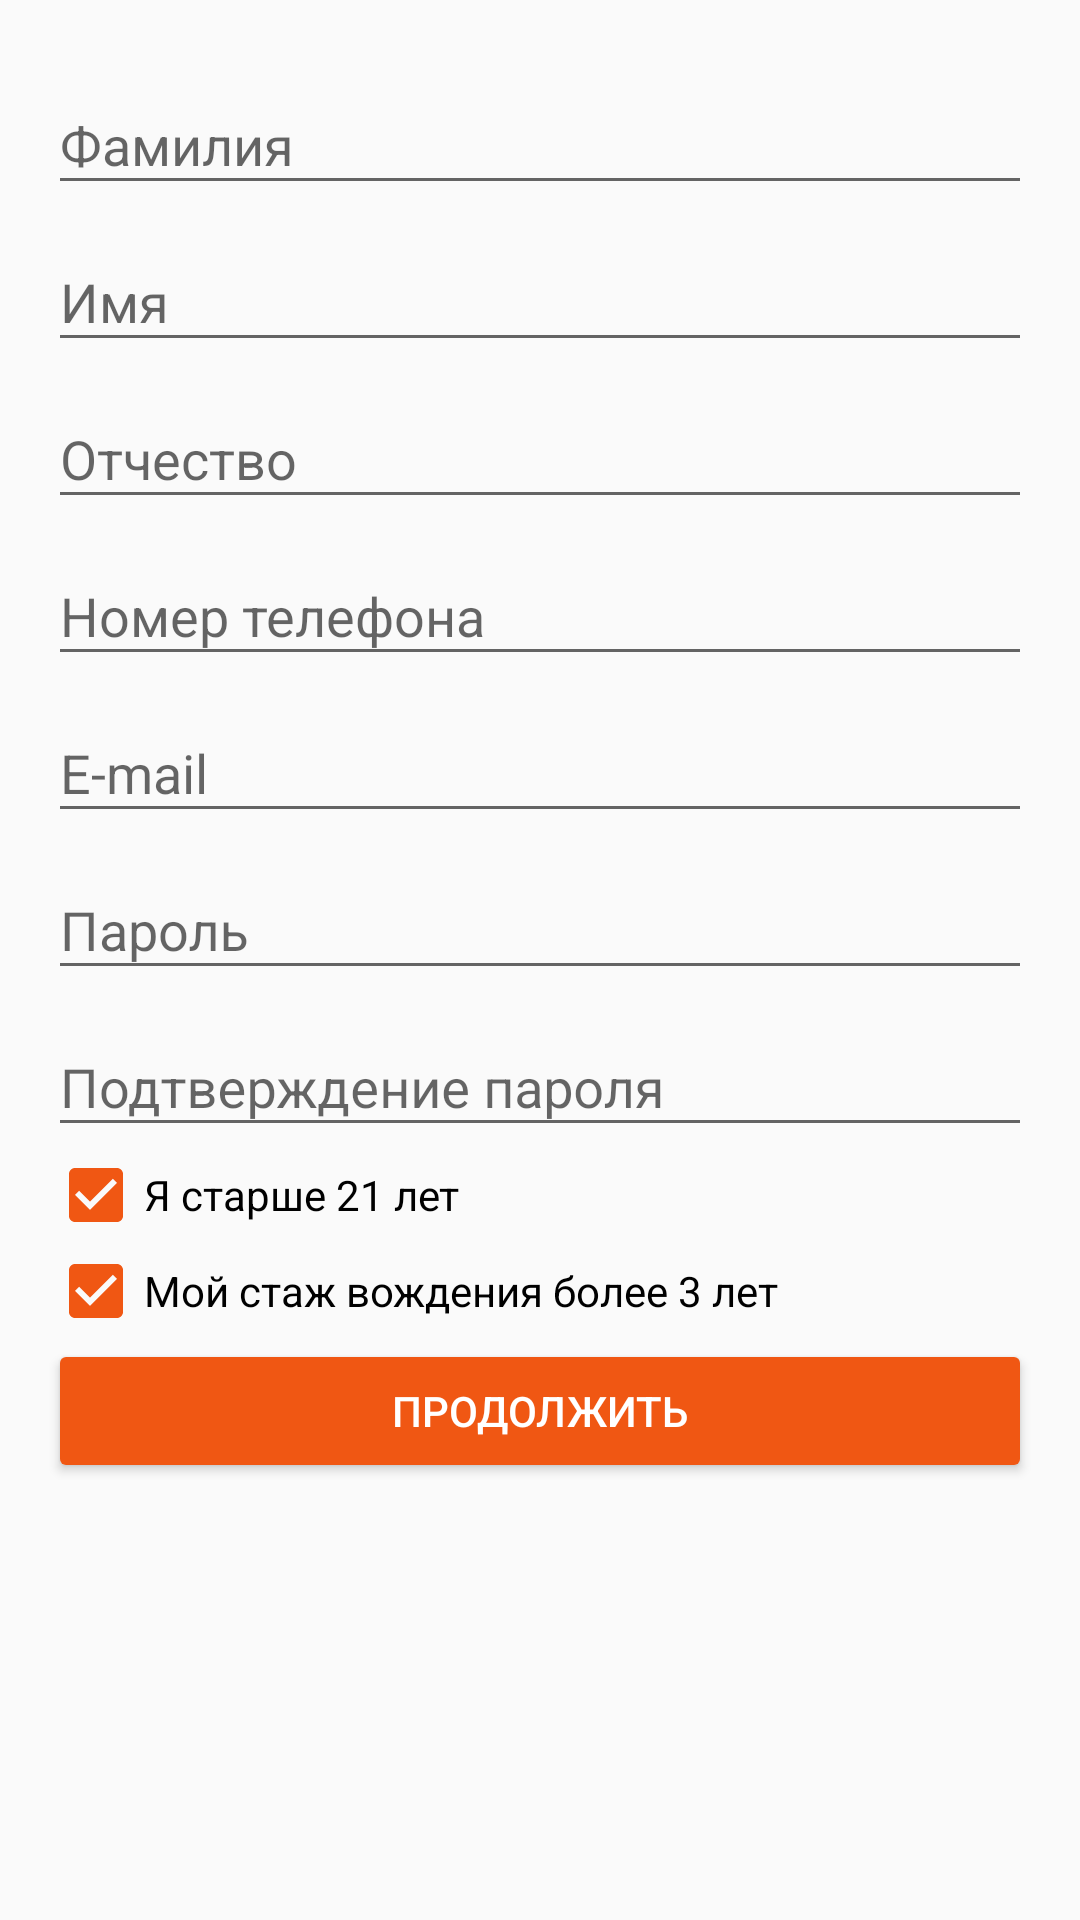

Produce the Android XML layout that renders to this screen, including the resource entries it uses.
<!-- AndroidManifest.xml: application theme AppTheme -->
<!-- res/layout/activity_reg.xml -->
<?xml version="1.0" encoding="utf-8"?>
<ScrollView xmlns:android="http://schemas.android.com/apk/res/android"
    xmlns:app="http://schemas.android.com/apk/res-auto"
    xmlns:tools="http://schemas.android.com/tools"
    android:layout_width="match_parent"
    android:layout_height="match_parent"
    tools:context="com.car.carsharing.mycarsharing.RegActivity">


    <GridLayout
        android:layout_width="match_parent"
        android:layout_height="wrap_content"
        android:layout_marginEnd="16dp"
        android:layout_marginStart="16dp"
        android:layout_marginTop="16dp"
        android:orientation="vertical"
        app:layout_constraintEnd_toEndOf="parent"
        app:layout_constraintStart_toStartOf="parent"
        app:layout_constraintTop_toTopOf="parent">

        <android.support.design.widget.TextInputLayout
            android:layout_width="match_parent"
            android:layout_height="match_parent">

            <android.support.design.widget.TextInputEditText
                android:id="@+id/inputSurname"
                android:layout_width="match_parent"
                android:layout_height="wrap_content"
                android:hint="@string/surname" />
        </android.support.design.widget.TextInputLayout>

        <android.support.design.widget.TextInputLayout
            android:layout_width="match_parent"
            android:layout_height="match_parent">

            <android.support.design.widget.TextInputEditText
                android:id="@+id/inputName"
                android:layout_width="match_parent"
                android:layout_height="wrap_content"
                android:hint="@string/firstname" />
        </android.support.design.widget.TextInputLayout>

        <android.support.design.widget.TextInputLayout
            android:layout_width="match_parent"
            android:layout_height="match_parent">

            <android.support.design.widget.TextInputEditText
                android:id="@+id/inputMiddlename"
                android:layout_width="match_parent"
                android:layout_height="wrap_content"
                android:hint="@string/middlename" />
        </android.support.design.widget.TextInputLayout>

        <android.support.design.widget.TextInputLayout
            android:layout_width="match_parent"
            android:layout_height="match_parent">

            <android.support.design.widget.TextInputEditText
                android:id="@+id/inputPhone"
                android:layout_width="match_parent"
                android:layout_height="wrap_content"
                android:hint="Номер телефона"
                android:inputType="phone" />
        </android.support.design.widget.TextInputLayout>

        <android.support.design.widget.TextInputLayout
            android:layout_width="match_parent"
            android:layout_height="match_parent">

            <android.support.design.widget.TextInputEditText
                android:id="@+id/inputMail"
                android:layout_width="match_parent"
                android:layout_height="wrap_content"
                android:hint="@string/mail"
                android:inputType="textEmailAddress" />

        </android.support.design.widget.TextInputLayout>

        <android.support.design.widget.TextInputLayout
            android:layout_width="match_parent"
            android:layout_height="match_parent">

            <android.support.design.widget.TextInputEditText
                android:id="@+id/inputPass"
                android:layout_width="match_parent"
                android:layout_height="wrap_content"
                android:hint="Пароль"
                android:inputType="textPassword" />
        </android.support.design.widget.TextInputLayout>

        <android.support.design.widget.TextInputLayout
            android:layout_width="match_parent"
            android:layout_height="match_parent">

            <android.support.design.widget.TextInputEditText
                android:id="@+id/inputPass2"
                android:layout_width="match_parent"
                android:layout_height="wrap_content"
                android:hint="Подтверждение пароля"
                android:inputType="textPassword"
                android:singleLine="false" />

        </android.support.design.widget.TextInputLayout>

        <CheckBox
            android:id="@+id/checkAge"
            android:layout_width="wrap_content"
            android:layout_height="wrap_content"
            android:checked="true"
            android:text="@string/year21" />

        <CheckBox
            android:id="@+id/checkDrive"
            android:layout_width="wrap_content"
            android:layout_height="wrap_content"
            android:checked="true"
            android:text="@string/drive3" />


        <Button
            android:id="@+id/buttonRegSubmit"
            style="@style/Widget.AppCompat.Button.Colored"
            android:layout_width="match_parent"
            android:layout_height="wrap_content"
            android:layout_weight="1"
            android:text="Продолжить"
            tools:layout_editor_absoluteX="36dp"
            tools:layout_editor_absoluteY="415dp" />


    </GridLayout>

</ScrollView>
<!-- resources referenced by this layout -->
<resources>
  <string name="drive3">Мой стаж вождения более 3 лет</string>
  <string name="firstname">Имя</string>
  <string name="mail">E-mail</string>
  <string name="middlename">Отчество</string>&gt;
  <string name="surname">Фамилия</string>
  <string name="year21">Я старше 21 лет</string>
  <style name="AppTheme" parent="Theme.AppCompat.Light.DarkActionBar">
          
          <item name="colorPrimary">@color/colorPrimary</item>
          <item name="colorPrimaryDark">@color/colorPrimaryDark</item>
          <item name="colorAccent">@color/colorAccent</item>
          <item name="android:colorBackground">@color/background_material_light</item>
      </style>
  <color name="colorPrimary">#00aff0</color>
  <color name="colorPrimaryDark">#008cc0</color>
  <color name="colorAccent">#f05713</color>
</resources>
